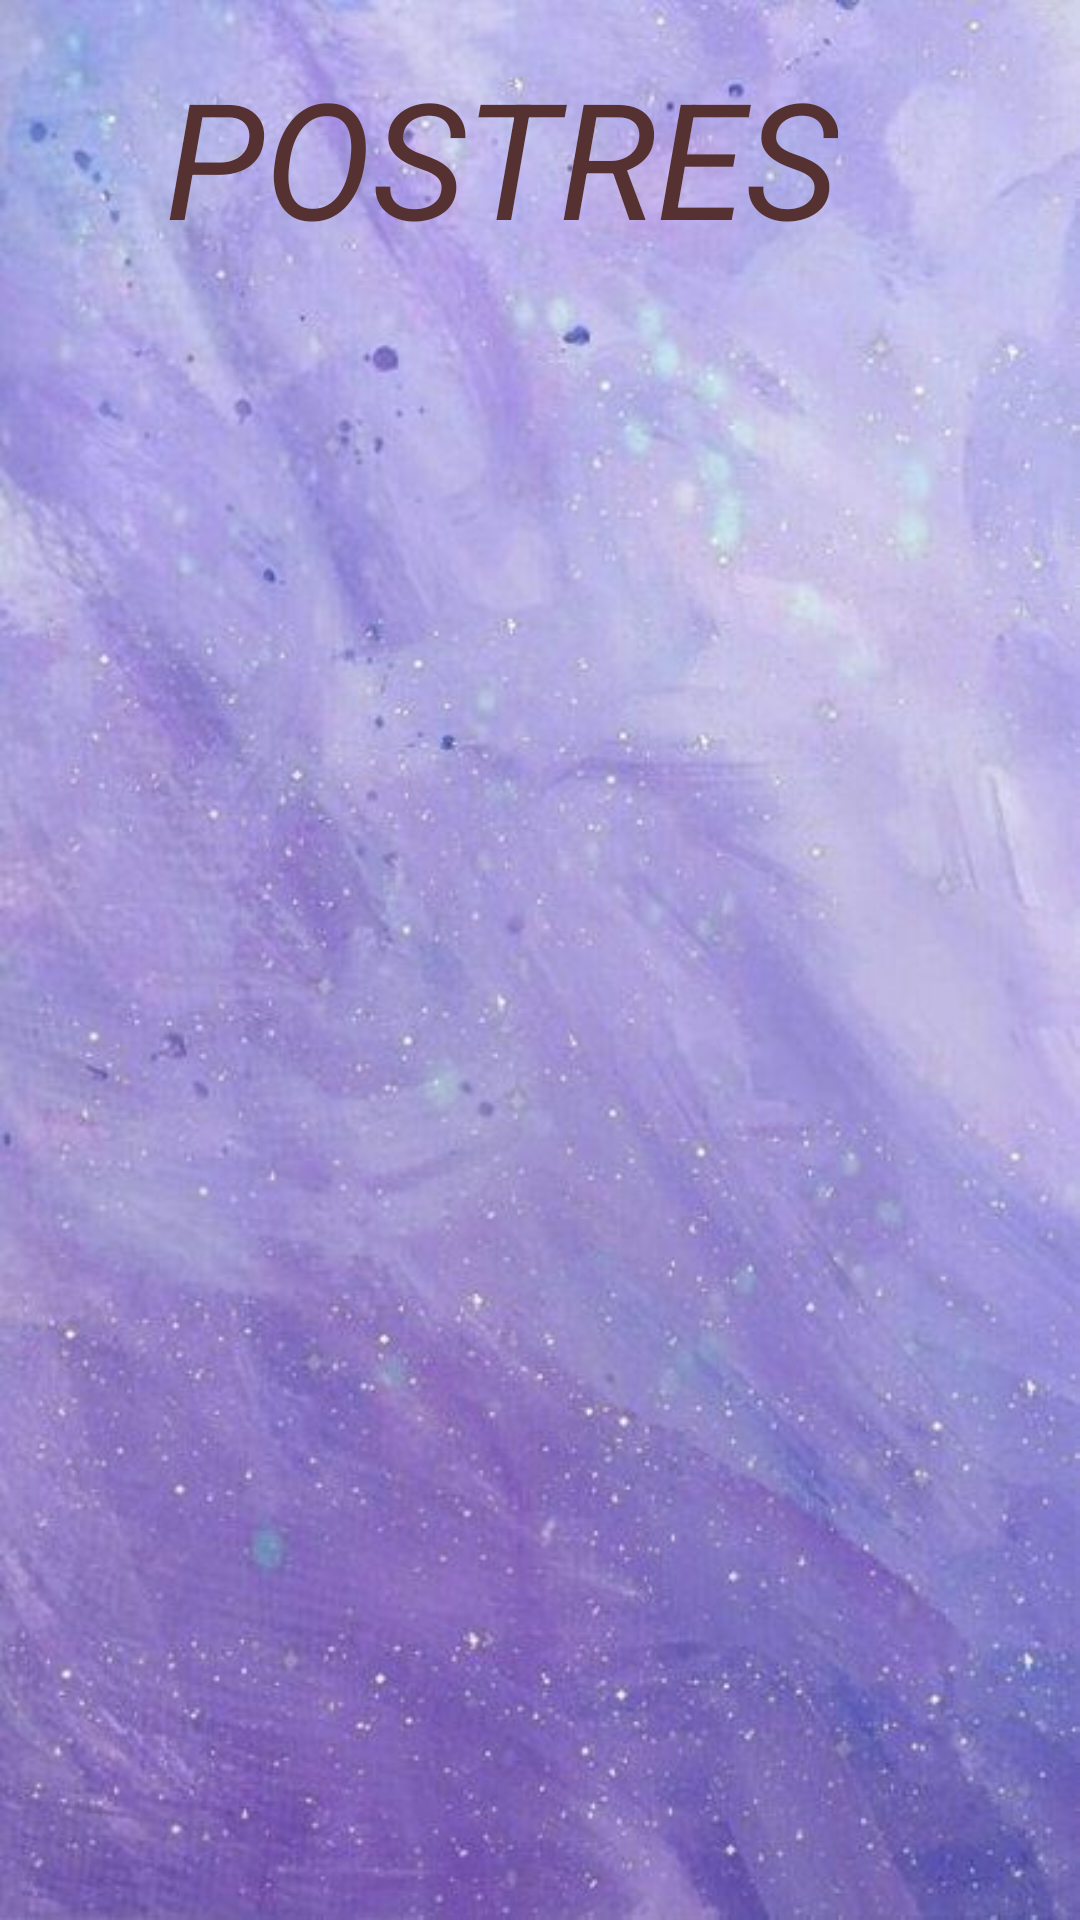

The Android layout XML behind this screen, and the referenced resources:
<!-- AndroidManifest.xml: application theme Theme.CookEasy -->
<!-- res/layout/activity_pantalla_recetas.xml -->
<?xml version="1.0" encoding="utf-8"?>
<LinearLayout xmlns:android="http://schemas.android.com/apk/res/android"
    xmlns:app="http://schemas.android.com/apk/res-auto"
    xmlns:tools="http://schemas.android.com/tools"
    android:id="@+id/main"
    android:layout_width="match_parent"
    android:layout_height="match_parent"
    android:orientation="vertical"
    android:background="@drawable/background_purple_space"
    tools:context=".PantallaRecetas">
    <TextView
        android:id="@+id/title_recipe"
        android:layout_width="wrap_content"
        android:layout_height="wrap_content"
        android:layout_marginStart="55dp"
        android:layout_marginTop="16dp"
        android:layout_marginBottom="20dp"
        android:text="POSTRES"
        android:textColor="@color/light_brown"
        android:textSize="54sp"
        android:textStyle="italic" />




    <androidx.recyclerview.widget.RecyclerView

        android:id="@+id/tarjeta_recetas"
        android:layout_width="match_parent"
        android:layout_height="wrap_content"
        tools:listitem="@layout/vistas_recetas">

    </androidx.recyclerview.widget.RecyclerView>

</LinearLayout>
<!-- res/layout/vistas_recetas.xml (included above) -->
<?xml version="1.0" encoding="utf-8"?>
<androidx.cardview.widget.CardView
    xmlns:android="http://schemas.android.com/apk/res/android"
    xmlns:app="http://schemas.android.com/apk/res-auto"
    xmlns:tools="http://schemas.android.com/tools"
    android:layout_width="match_parent"
    android:layout_height="wrap_content"
    android:layout_margin="16dp"
    android:backgroundTint="@color/cream"
    app:cardCornerRadius="16dp">

<androidx.constraintlayout.widget.ConstraintLayout
    xmlns:android="http://schemas.android.com/apk/res/android"
    xmlns:app="http://schemas.android.com/apk/res-auto"
    xmlns:tools="http://schemas.android.com/tools"
    android:layout_width="match_parent"
    android:layout_height="wrap_content"
    android:layout_margin="16dp"
    android:background="@color/cream">

    <androidx.cardview.widget.CardView
        android:id="@+id/image_container"
        android:layout_width="match_parent"
        android:layout_height="150dp"
        app:cardCornerRadius="12dp"
        app:layout_constraintStart_toStartOf="parent"
        app:layout_constraintEnd_toEndOf="parent"
        app:layout_constraintTop_toTopOf="parent">

        <ImageView
            android:id="@+id/imagen_receta"
            android:layout_width="match_parent"
            android:layout_height="match_parent"
            android:background="@color/light_brown"
            tools:src="@drawable/olla" />

    </androidx.cardview.widget.CardView>

    <TextView
        android:id="@+id/nombre_receta"
        android:layout_width="290dp"
        android:layout_height="wrap_content"
        android:layout_marginStart="5dp"
        android:layout_marginEnd="10dp"
        android:layout_marginTop="12dp"
        tools:text="Flan"
        android:textColor="@android:color/black"
        android:textSize="35sp"
        android:textStyle="bold"
        app:layout_constraintStart_toStartOf="parent"
        app:layout_constraintTop_toBottomOf="@id/image_container" />

    <TextView
        android:id="@+id/info_receta"
        android:layout_width="wrap_content"
        android:layout_height="wrap_content"
        android:layout_marginBottom="12dp"
        tools:text="Medio - 30 min"
        android:textColor="#6E6E6E"
        android:textSize="24sp"
        app:layout_constraintStart_toStartOf="@id/nombre_receta"
        app:layout_constraintTop_toBottomOf="@id/nombre_receta"
        app:layout_constraintBottom_toBottomOf="parent" />

    <ImageView
        android:id="@+id/flecha_derecha"
        android:layout_width="40dp"
        android:layout_height="40dp"
        android:src="@drawable/flecha_derecha"
        app:layout_constraintEnd_toEndOf="parent"
        app:layout_constraintTop_toTopOf="@id/nombre_receta"
        app:layout_constraintBottom_toBottomOf="@id/info_receta"/>

</androidx.constraintlayout.widget.ConstraintLayout>

    </androidx.cardview.widget.CardView>
<!-- resources referenced by this layout -->
<resources>
  <color name="cream">#FDEBC8</color>
  <color name="light_brown">#563131</color>
  <!-- drawable background_purple_space: jpg bitmap (drawable, 49908 bytes) -->
  <!-- drawable olla: webp bitmap (drawable, 12998 bytes) -->
  <style name="Theme.CookEasy" parent="Base.Theme.CookEasy" />
  <style name="Base.Theme.CookEasy" parent="Theme.Material3.DayNight.NoActionBar">
          
          
      </style>
</resources>
